Image classification data set "mudra_dataset" (GovindRangappa/mudra-jetson-deploy on GitHub). Class labels (9): alapadma, ardhachandra, ardhapataka, kapittha, mayura, musti, pataka, shikhara, tripataka.

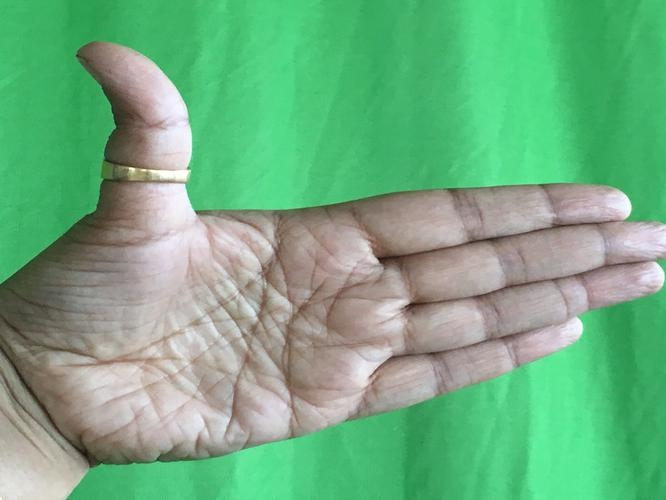
Label: ardhachandra

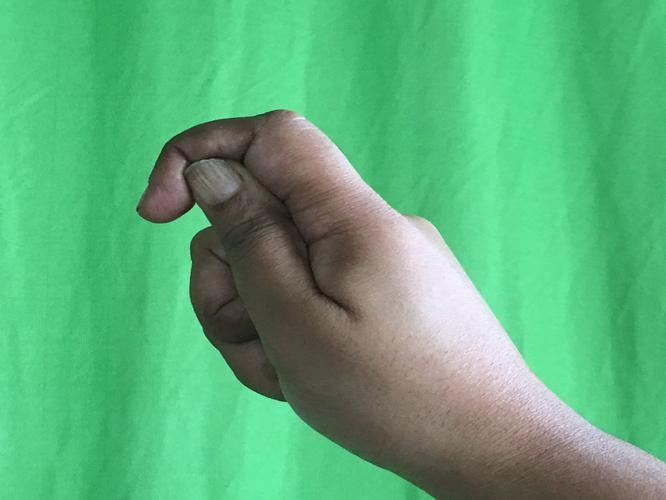
Label: kapittha

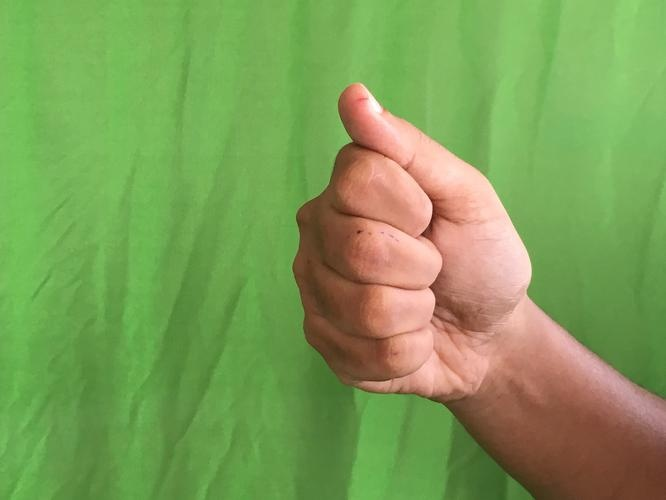
Label: musti

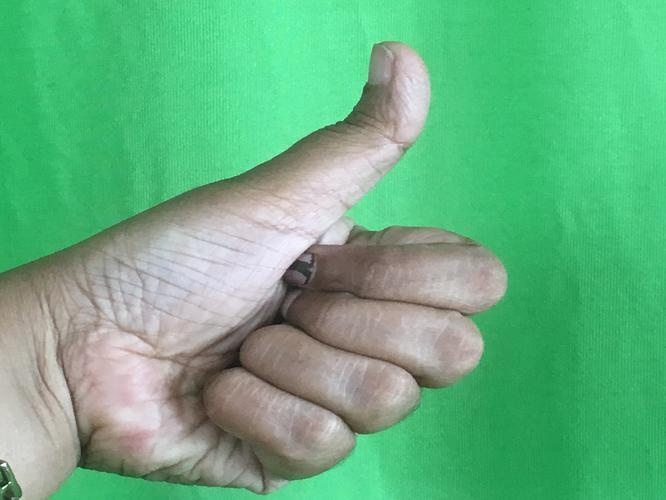
Label: shikhara

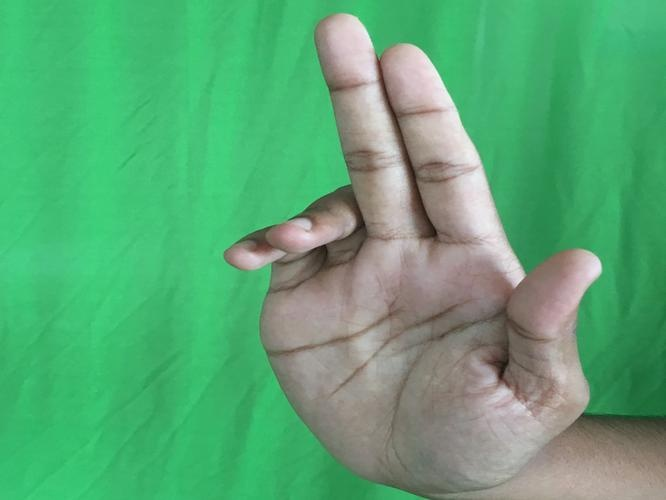
Label: ardhapataka

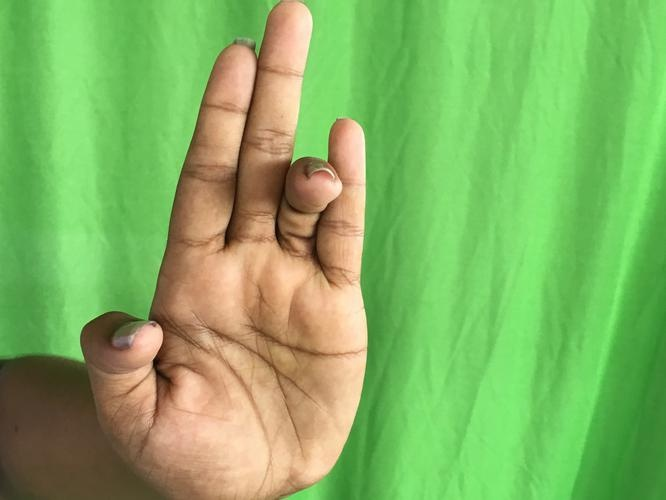
Label: tripataka
